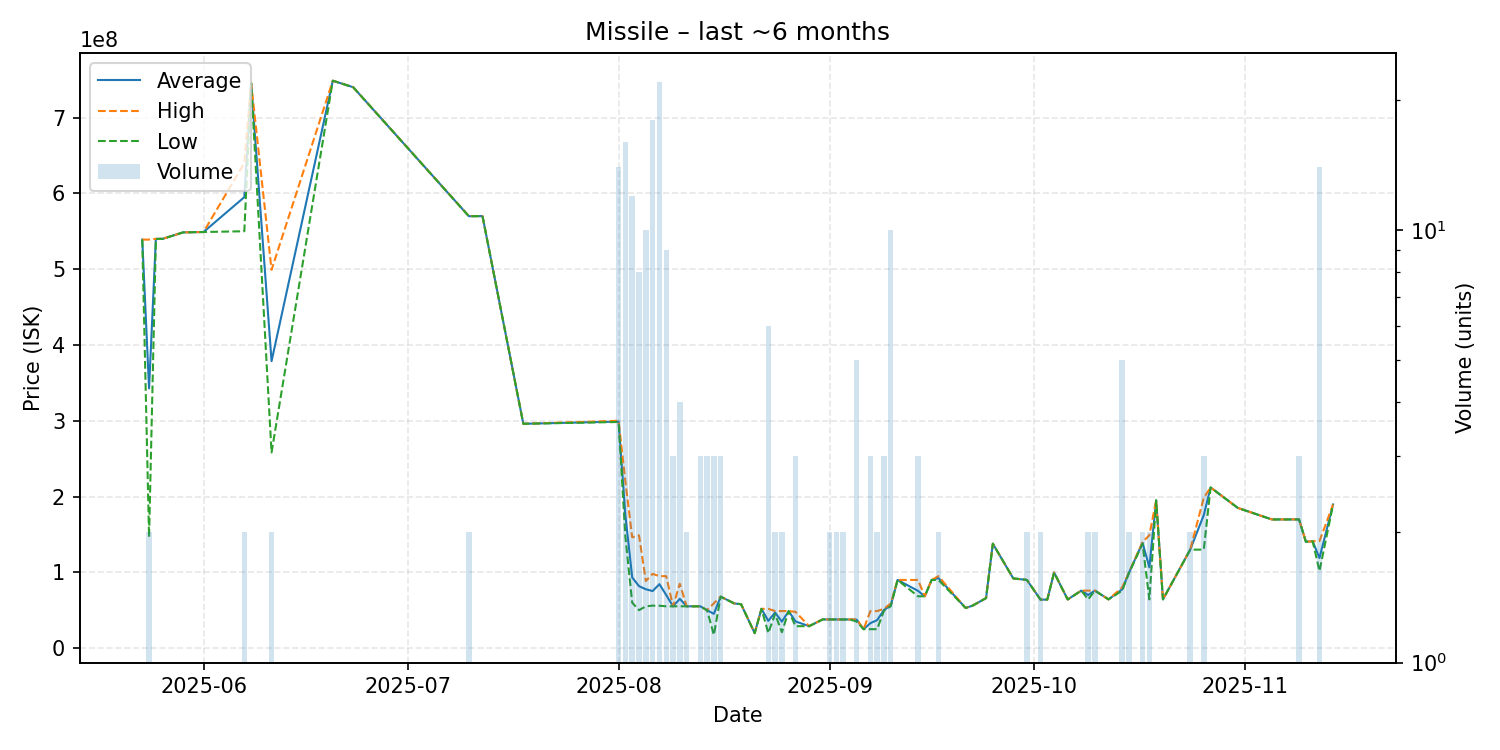

The data file committed next to this chart (first rows):
date, average, highest, lowest, order_count, volume
2025-05-23, 539000000, 539000000, 539000000, 1, 1
2025-05-24, 342700000, 539000000, 146400000, 2, 2
2025-05-25, 539900000, 539900000, 539900000, 1, 1
2025-05-26, 540000000, 540000000, 540000000, 1, 1
2025-05-29, 548500000, 548500000, 548500000, 1, 1
2025-06-01, 549000000, 549000000, 549000000, 1, 1
2025-06-07, 595000000, 640000000, 550000000, 2, 2
2025-06-08, 745300000, 745300000, 745300000, 1, 1
2025-06-11, 378600000, 499100000, 258100000, 2, 2
2025-06-20, 748600000, 748600000, 748600000, 1, 1
2025-06-23, 740000000, 740000000, 740000000, 1, 1
2025-07-10, 569850000, 569900000, 569800000, 2, 2
2025-07-12, 570000000, 570000000, 570000000, 1, 1
2025-07-18, 296000000, 296000000, 296000000, 1, 1
2025-08-01, 298928571, 300000000, 298400000, 14, 14
2025-08-02, 175137500, 219700000, 146600000, 16, 16
2025-08-03, 93295000, 146150000, 60000000, 12, 12
2025-08-04, 81790000, 148900000, 50130000, 8, 8
2025-08-05, 77745000, 88495000, 55160000, 10, 10
2025-08-06, 75331667, 98000000, 56110000, 18, 18
2025-08-07, 84463182, 94990000, 56000000, 19, 22
2025-08-08, 70097778, 95000000, 55190000, 9, 9
2025-08-09, 55196667, 55200000, 55190000, 2, 3
2025-08-10, 65102500, 85000000, 55210000, 4, 4
2025-08-11, 55215000, 55220000, 55210000, 2, 2
2025-08-12, 55210000, 55210000, 55210000, 1, 1
2025-08-13, 55233333, 55240000, 55230000, 2, 3
2025-08-14, 50076667, 50080000, 50070000, 3, 3
2025-08-15, 45260000, 59125000, 17530000, 3, 3
2025-08-16, 67963333, 67970000, 67950000, 3, 3
2025-08-18, 58990000, 58990000, 58990000, 1, 1
2025-08-19, 57990000, 57990000, 57990000, 1, 1
2025-08-21, 19790000, 19790000, 19790000, 1, 1
2025-08-22, 51900000, 51900000, 51900000, 1, 1
2025-08-23, 36028333, 51910000, 19900000, 6, 6
2025-08-24, 46975000, 48950000, 45000000, 2, 2
2025-08-25, 34965000, 48920000, 21010000, 2, 2
2025-08-26, 48910000, 48910000, 48910000, 1, 1
2025-08-27, 35306667, 47920000, 29000000, 3, 3
2025-08-29, 29000000, 29000000, 29000000, 1, 1
2025-08-31, 37950000, 37950000, 37950000, 1, 1
2025-09-01, 37875000, 37880000, 37870000, 2, 2
2025-09-02, 37870000, 37870000, 37870000, 2, 2
2025-09-03, 37860000, 37860000, 37860000, 1, 2
2025-09-04, 37860000, 37860000, 37860000, 1, 1
2025-09-05, 37540000, 37925000, 35000000, 5, 5
2025-09-06, 25010000, 25010000, 25010000, 1, 1
2025-09-07, 32993333, 48920000, 25030000, 3, 3
2025-09-08, 36980000, 48920000, 25040000, 2, 2
2025-09-09, 50306667, 52000000, 49460000, 3, 3
2025-09-10, 56376000, 58900000, 55400000, 9, 10
2025-09-11, 89980000, 89980000, 89980000, 1, 1
2025-09-14, 75630000, 90000000, 68445000, 3, 3
2025-09-15, 68470000, 68470000, 68470000, 1, 1
2025-09-16, 89900000, 89900000, 89900000, 1, 1
2025-09-17, 92500000, 95000000, 90000000, 2, 2
2025-09-21, 53000000, 53000000, 53000000, 1, 1
2025-09-22, 56000000, 56000000, 56000000, 1, 1
2025-09-24, 66020000, 66020000, 66020000, 1, 1
2025-09-25, 137800000, 137800000, 137800000, 1, 1
... 26 more rows
